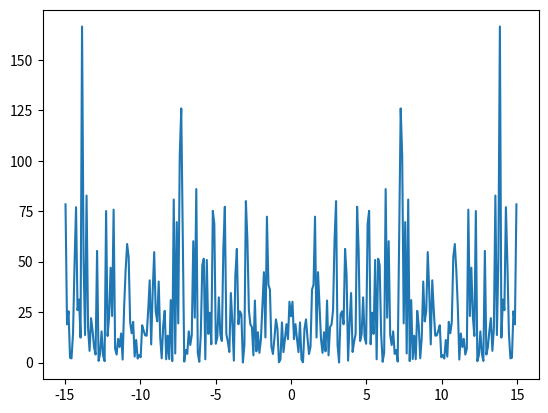

Python code for this plot:
from __future__ import division
import numpy as np
import matplotlib.pyplot as plt

data = np.random.rand(301) - 0.5
ps = np.abs(np.fft.fft(data))**2

time_step = 1 / 30
freqs = np.fft.fftfreq(data.size, time_step)
idx = np.argsort(freqs)

plt.plot(freqs[idx], ps[idx])

plt.show()

